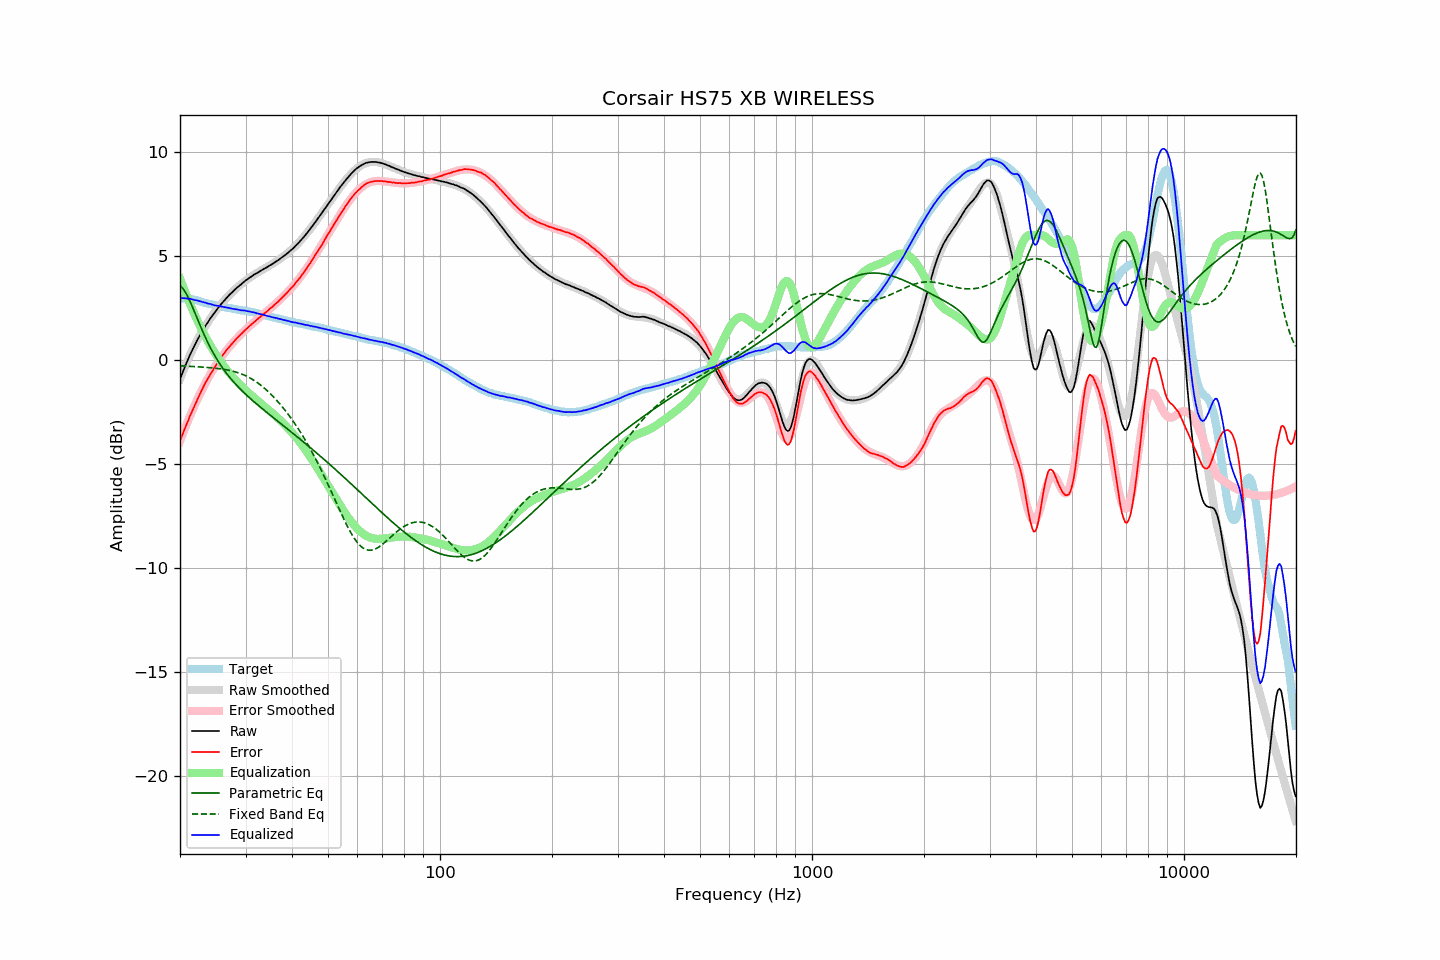

The file beside this chart, header and first rows:
frequency, raw, error, smoothed, error_smoothed, equalization, parametric_eq, fixed_band_eq, equalized_raw, equalized_smoothed, target
20.00, -0.94, -3.90, -0.92, -3.91, 3.91, 3.56, -0.28, 2.97, 2.99, 2.96
20.20, -0.73, -3.69, -0.73, -3.70, 3.70, 3.50, -0.29, 2.98, 2.98, 2.96
20.40, -0.54, -3.50, -0.53, -3.50, 3.50, 3.41, -0.29, 2.97, 2.97, 2.96
20.61, -0.34, -3.31, -0.34, -3.30, 3.30, 3.30, -0.29, 2.96, 2.96, 2.96
20.81, -0.15, -3.11, -0.16, -3.11, 3.11, 3.17, -0.30, 2.96, 2.95, 2.96
21.02, 0.02, -2.94, 0.02, -2.92, 2.92, 3.02, -0.30, 2.94, 2.94, 2.96
21.23, 0.21, -2.73, 0.19, -2.73, 2.73, 2.86, -0.31, 2.94, 2.93, 2.94
21.44, 0.37, -2.56, 0.36, -2.55, 2.55, 2.68, -0.31, 2.92, 2.91, 2.93
21.66, 0.53, -2.38, 0.53, -2.37, 2.37, 2.50, -0.32, 2.90, 2.90, 2.91
21.87, 0.68, -2.21, 0.69, -2.20, 2.20, 2.32, -0.32, 2.88, 2.88, 2.89
22.09, 0.84, -2.04, 0.84, -2.03, 2.03, 2.13, -0.33, 2.87, 2.87, 2.88
22.31, 0.99, -1.86, 0.99, -1.86, 1.86, 1.94, -0.33, 2.86, 2.85, 2.85
22.54, 1.13, -1.70, 1.13, -1.70, 1.70, 1.76, -0.34, 2.83, 2.83, 2.83
22.76, 1.27, -1.54, 1.27, -1.54, 1.54, 1.57, -0.34, 2.81, 2.81, 2.81
22.99, 1.40, -1.38, 1.40, -1.38, 1.38, 1.39, -0.35, 2.79, 2.79, 2.78
23.22, 1.53, -1.22, 1.53, -1.23, 1.23, 1.22, -0.35, 2.77, 2.76, 2.75
23.45, 1.66, -1.07, 1.65, -1.09, 1.09, 1.05, -0.36, 2.75, 2.74, 2.73
23.69, 1.77, -0.95, 1.78, -0.95, 0.95, 0.89, -0.36, 2.72, 2.72, 2.72
23.92, 1.89, -0.81, 1.89, -0.81, 0.81, 0.73, -0.37, 2.70, 2.70, 2.70
24.16, 2.01, -0.68, 2.01, -0.67, 0.67, 0.58, -0.38, 2.69, 2.68, 2.69
24.40, 2.11, -0.55, 2.12, -0.54, 0.54, 0.43, -0.38, 2.66, 2.66, 2.67
24.65, 2.22, -0.43, 2.23, -0.42, 0.42, 0.29, -0.39, 2.64, 2.64, 2.65
24.89, 2.32, -0.30, 2.33, -0.30, 0.30, 0.15, -0.40, 2.62, 2.63, 2.63
25.14, 2.43, -0.18, 2.43, -0.18, 0.18, 0.03, -0.41, 2.61, 2.61, 2.62
25.39, 2.53, -0.06, 2.53, -0.06, 0.06, -0.10, -0.42, 2.60, 2.59, 2.60
25.65, 2.63, 0.05, 2.63, 0.05, -0.05, -0.22, -0.43, 2.58, 2.58, 2.59
25.91, 2.72, 0.16, 2.72, 0.16, -0.16, -0.33, -0.44, 2.56, 2.56, 2.55
26.16, 2.81, 0.27, 2.81, 0.26, -0.26, -0.44, -0.45, 2.55, 2.55, 2.54
26.43, 2.90, 0.37, 2.90, 0.37, -0.37, -0.55, -0.46, 2.53, 2.53, 2.53
26.69, 2.99, 0.48, 2.98, 0.47, -0.47, -0.65, -0.48, 2.52, 2.52, 2.51
26.96, 3.07, 0.57, 3.07, 0.56, -0.56, -0.75, -0.49, 2.51, 2.50, 2.50
27.23, 3.15, 0.66, 3.15, 0.66, -0.66, -0.85, -0.51, 2.49, 2.49, 2.49
27.50, 3.22, 0.74, 3.22, 0.75, -0.75, -0.94, -0.53, 2.47, 2.47, 2.48
27.77, 3.29, 0.83, 3.30, 0.84, -0.84, -1.03, -0.55, 2.45, 2.46, 2.46
28.05, 3.37, 0.92, 3.37, 0.92, -0.92, -1.11, -0.57, 2.45, 2.45, 2.45
28.33, 3.44, 1.01, 3.44, 1.01, -1.01, -1.20, -0.59, 2.43, 2.43, 2.43
28.62, 3.51, 1.09, 3.51, 1.09, -1.09, -1.28, -0.61, 2.42, 2.42, 2.42
28.90, 3.57, 1.16, 3.58, 1.17, -1.17, -1.36, -0.64, 2.40, 2.41, 2.41
29.19, 3.63, 1.25, 3.64, 1.24, -1.24, -1.44, -0.67, 2.39, 2.40, 2.39
29.48, 3.70, 1.32, 3.70, 1.32, -1.32, -1.51, -0.70, 2.38, 2.38, 2.38
29.78, 3.77, 1.40, 3.76, 1.39, -1.39, -1.59, -0.73, 2.38, 2.37, 2.37
30.08, 3.83, 1.47, 3.82, 1.47, -1.47, -1.66, -0.77, 2.36, 2.36, 2.36
30.38, 3.88, 1.54, 3.88, 1.54, -1.54, -1.73, -0.81, 2.34, 2.34, 2.34
30.68, 3.94, 1.61, 3.94, 1.61, -1.61, -1.80, -0.85, 2.33, 2.33, 2.33
30.99, 3.99, 1.68, 3.99, 1.68, -1.68, -1.87, -0.89, 2.31, 2.31, 2.31
31.30, 4.04, 1.74, 4.04, 1.75, -1.75, -1.94, -0.93, 2.30, 2.30, 2.30
31.61, 4.10, 1.81, 4.09, 1.81, -1.81, -2.01, -0.98, 2.29, 2.28, 2.29
31.93, 4.14, 1.87, 4.14, 1.88, -1.88, -2.08, -1.03, 2.26, 2.26, 2.27
32.24, 4.18, 1.95, 4.19, 1.94, -1.94, -2.14, -1.09, 2.24, 2.24, 2.23
32.57, 4.23, 2.01, 4.23, 2.01, -2.01, -2.21, -1.14, 2.22, 2.22, 2.22
32.89, 4.28, 2.07, 4.28, 2.07, -2.07, -2.27, -1.20, 2.21, 2.20, 2.21
33.22, 4.33, 2.15, 4.32, 2.14, -2.14, -2.34, -1.26, 2.19, 2.19, 2.18
33.55, 4.37, 2.20, 4.37, 2.20, -2.20, -2.40, -1.33, 2.17, 2.17, 2.17
33.89, 4.41, 2.26, 4.41, 2.27, -2.27, -2.46, -1.39, 2.14, 2.15, 2.15
34.23, 4.45, 2.33, 4.46, 2.33, -2.33, -2.52, -1.46, 2.12, 2.13, 2.12
34.57, 4.50, 2.40, 4.50, 2.40, -2.40, -2.59, -1.53, 2.10, 2.11, 2.10
34.92, 4.55, 2.47, 4.55, 2.46, -2.46, -2.65, -1.61, 2.09, 2.09, 2.08
35.27, 4.59, 2.52, 4.60, 2.53, -2.53, -2.71, -1.69, 2.06, 2.07, 2.07
35.62, 4.64, 2.59, 4.64, 2.60, -2.60, -2.77, -1.76, 2.04, 2.05, 2.05
35.97, 4.69, 2.67, 4.69, 2.67, -2.67, -2.84, -1.85, 2.03, 2.03, 2.03
... 635 more rows
